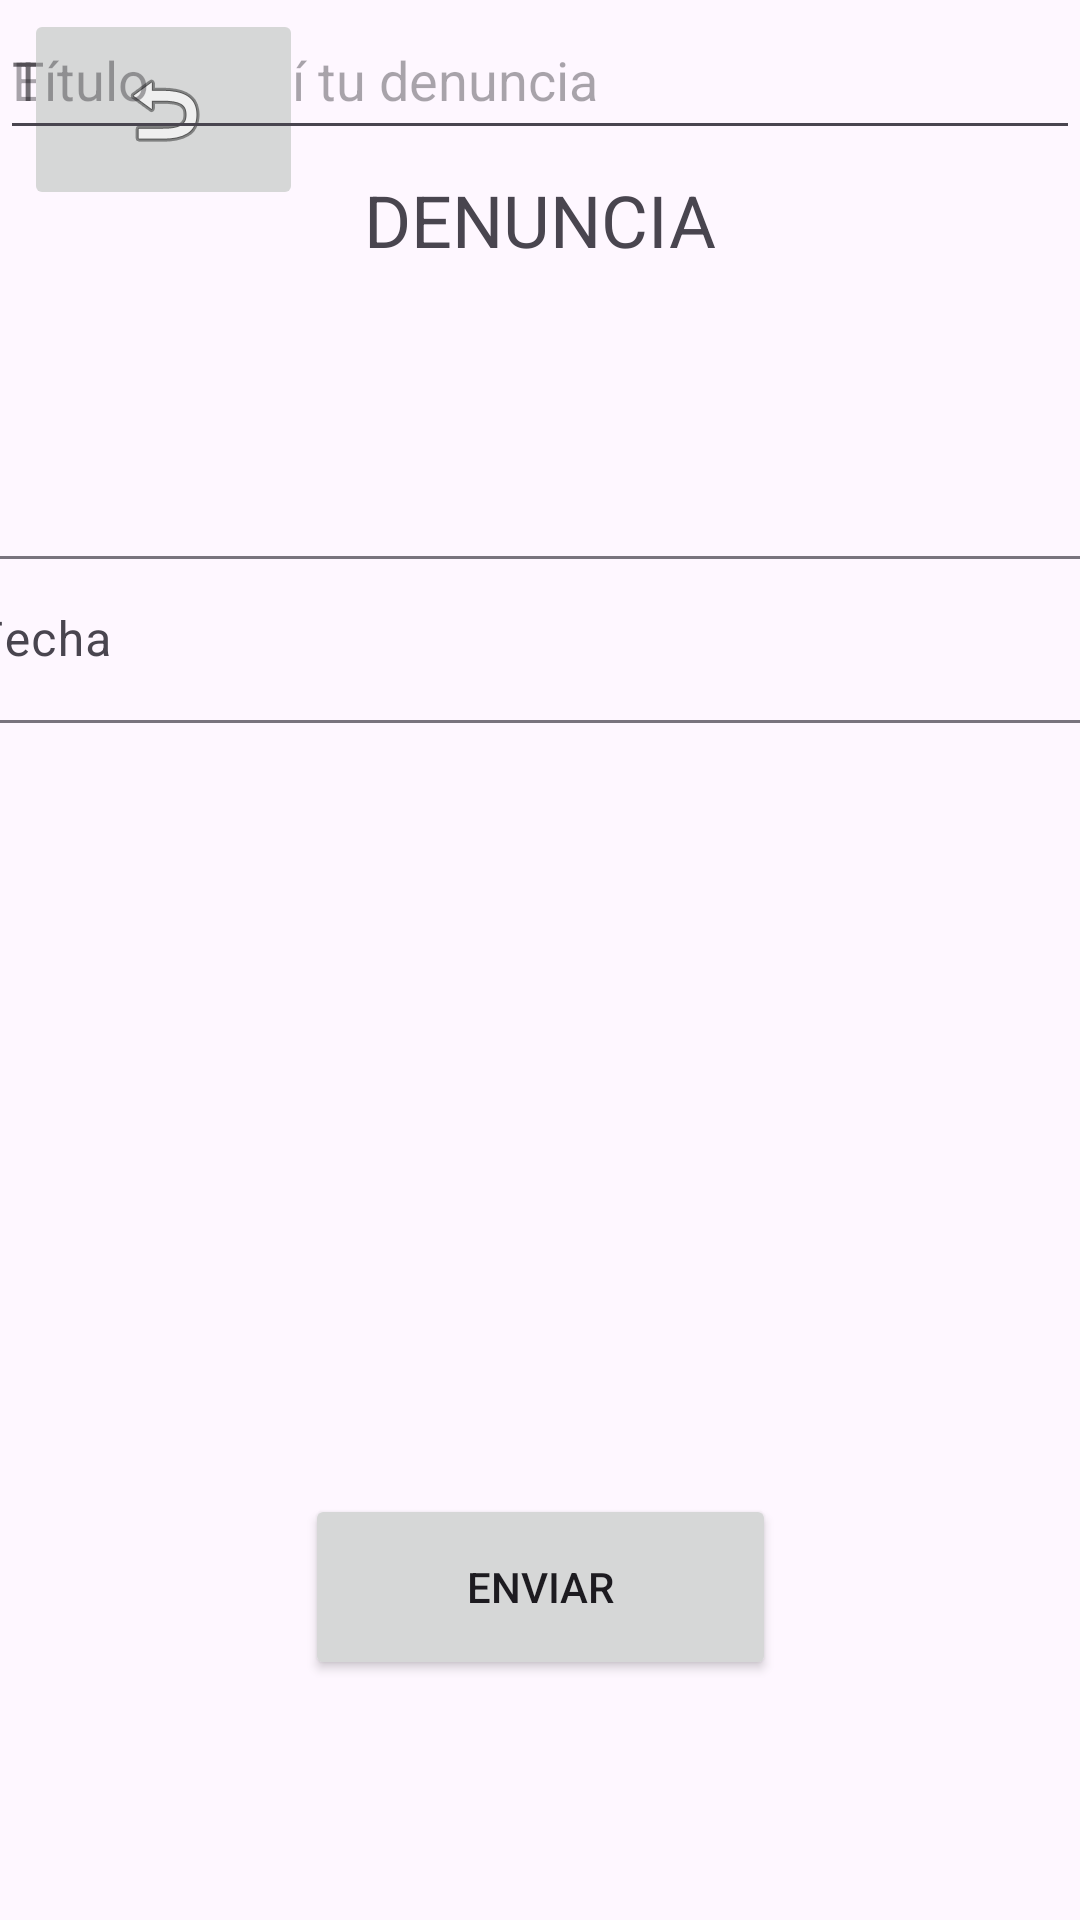

Android layout source for this screen:
<!-- AndroidManifest.xml: application theme Theme.AAAA -->
<!-- res/layout/activity_denuncia.xml -->
<?xml version="1.0" encoding="utf-8"?>
<androidx.constraintlayout.widget.ConstraintLayout xmlns:android="http://schemas.android.com/apk/res/android"
    xmlns:app="http://schemas.android.com/apk/res-auto"
    xmlns:tools="http://schemas.android.com/tools"
    android:layout_width="match_parent"
    android:layout_height="match_parent"
    android:visibility="visible"
    tools:context=".Denuncia">


    <com.google.android.material.textfield.TextInputEditText
        android:id="@+id/nameText"
        android:layout_width="match_parent"
        android:layout_height="50dp"
        android:hint="Tu nombre"
        app:layout_constraintEnd_toEndOf="parent"
        app:layout_constraintHorizontal_bias="1.0"
        app:layout_constraintStart_toStartOf="parent"
        tools:layout_editor_absoluteY="470dp" />

    <com.google.android.material.textfield.TextInputEditText
        android:id="@+id/denunciaText"
        android:layout_width="match_parent"
        android:layout_height="50dp"
        android:hint="Escribe aquí tu denuncia"
        app:layout_constraintEnd_toEndOf="parent"
        app:layout_constraintHorizontal_bias="0.0"
        app:layout_constraintStart_toStartOf="parent"
        tools:layout_editor_absoluteY="384dp" />

    <Button
        android:id="@+id/buttonSend"
        android:layout_width="157dp"
        android:layout_height="62dp"
        android:layout_marginBottom="80dp"
        android:onClick="register"
        android:text="Enviar"
        app:layout_constraintBottom_toBottomOf="parent"
        app:layout_constraintEnd_toEndOf="parent"
        app:layout_constraintStart_toStartOf="parent" />

    <ImageButton
        android:id="@+id/volverBtn"
        android:layout_width="93dp"
        android:layout_height="67dp"
        android:contentDescription="Enter How Much Cookies You Want"
        android:onClick="volver"
        app:layout_constraintBottom_toTopOf="@+id/Notif"
        app:layout_constraintEnd_toEndOf="parent"
        app:layout_constraintHorizontal_bias="0.03"
        app:layout_constraintStart_toStartOf="parent"
        app:layout_constraintTop_toTopOf="parent"
        app:layout_constraintVertical_bias="0.07999998"
        app:srcCompat="@android:drawable/ic_menu_revert" />

    <TextView
        android:id="@+id/Notif"
        android:layout_width="360dp"
        android:layout_height="60dp"
        android:text="NULL"
        android:textColorHint="#FFFFFF"
        android:textSize="20sp"
        android:visibility="invisible"
        app:layout_constraintBottom_toTopOf="@+id/textInputLayout"
        app:layout_constraintEnd_toEndOf="parent"
        app:layout_constraintStart_toStartOf="parent"
        app:layout_constraintTop_toTopOf="parent"
        app:layout_constraintVertical_bias="0.873" />

    <com.google.android.material.textfield.TextInputLayout
        android:id="@+id/textInputLayout"
        android:layout_width="409dp"
        android:layout_height="wrap_content"
        android:onClick="username"
        app:layout_constraintBottom_toBottomOf="parent"
        app:layout_constraintEnd_toEndOf="parent"
        app:layout_constraintStart_toStartOf="parent"
        app:layout_constraintTop_toTopOf="parent"
        app:layout_constraintVertical_bias="0.311">

        <com.google.android.material.textfield.TextInputEditText
            android:id="@+id/fechaText"
            android:layout_width="match_parent"
            android:layout_height="wrap_content"
            android:hint="Fecha" />
    </com.google.android.material.textfield.TextInputLayout>

    <TextView
        android:id="@+id/denunciaTitle"
        android:layout_width="wrap_content"
        android:layout_height="wrap_content"
        android:text="DENUNCIA"
        android:textSize="24sp"
        app:layout_constraintBottom_toTopOf="@+id/Notif"
        app:layout_constraintEnd_toEndOf="parent"
        app:layout_constraintStart_toStartOf="parent"
        app:layout_constraintTop_toTopOf="parent"
        app:layout_constraintVertical_bias="0.79" />

    <com.google.android.material.textfield.TextInputEditText
        android:id="@+id/titleText"
        android:layout_width="match_parent"
        android:layout_height="50dp"
        android:hint="Título"
        app:layout_constraintEnd_toEndOf="parent"
        app:layout_constraintHorizontal_bias="0.0"
        app:layout_constraintStart_toStartOf="parent"
        tools:layout_editor_absoluteY="302dp" />

    <ProgressBar
        style="?android:attr/progressBarStyle"
        android:layout_width="wrap_content"
        android:layout_height="wrap_content"
        android:id="@+id/progressBar2"
        app:layout_constraintStart_toEndOf="@+id/volverBtn" app:layout_constraintEnd_toEndOf="parent"
        app:layout_constraintBottom_toBottomOf="parent" app:layout_constraintTop_toTopOf="parent"
        app:layout_constraintVertical_bias="0.01999998" app:layout_constraintHorizontal_bias="0.93"/>

</androidx.constraintlayout.widget.ConstraintLayout>
<!-- resources referenced by this layout -->
<resources>
  <style name="Theme.AAAA" parent="Base.Theme.AAAA" />
  <style name="Base.Theme.AAAA" parent="Theme.Material3.DayNight.NoActionBar">
          
          
      </style>
</resources>
